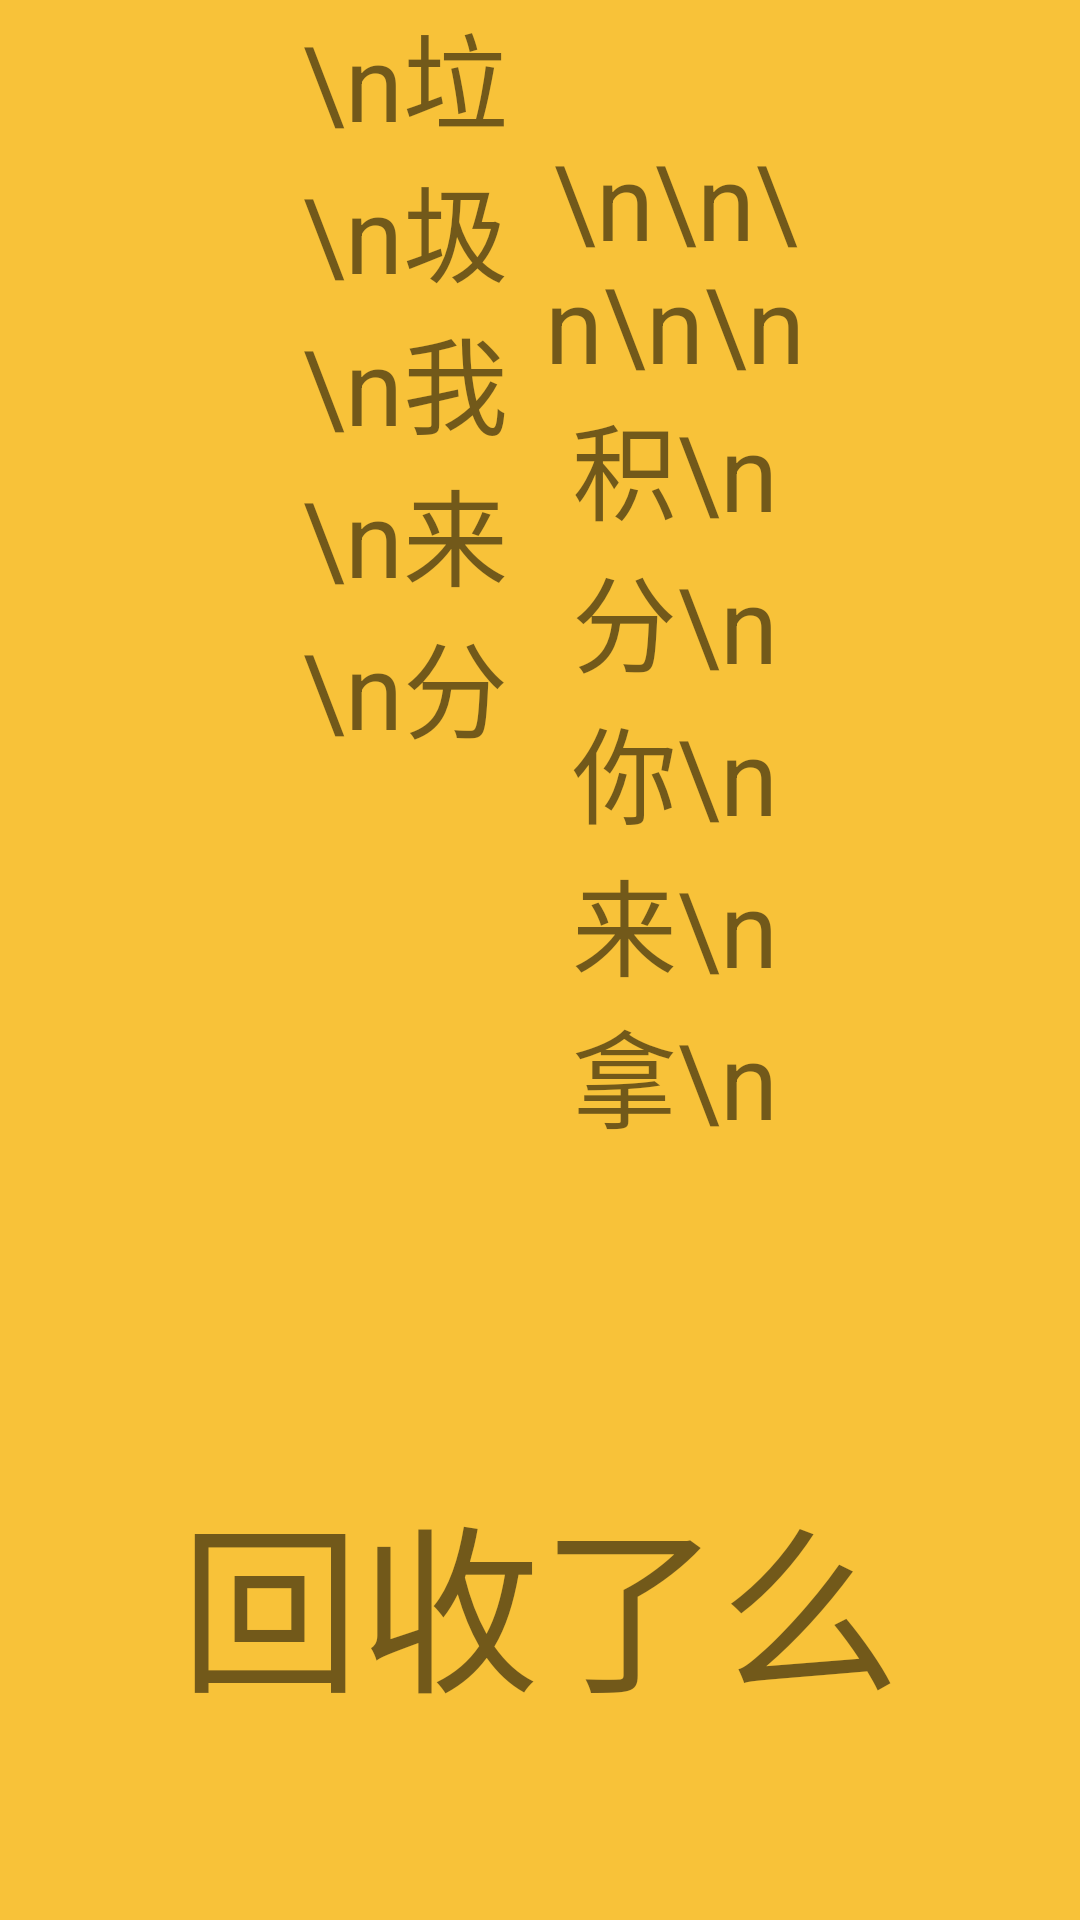

Here is an Android app screen rendered from its layout file. Give the layout XML and the strings, colors and styles it references.
<!-- AndroidManifest.xml: application theme Theme.找到了么 -->
<!-- res/layout/activity_first.xml -->
<?xml version="1.0" encoding="utf-8"?>
<androidx.constraintlayout.widget.ConstraintLayout xmlns:android="http://schemas.android.com/apk/res/android"
    xmlns:app="http://schemas.android.com/apk/res-auto"
    xmlns:tools="http://schemas.android.com/tools"
    android:layout_width="match_parent"
    android:layout_height="match_parent"
    tools:context=".FirstActivity">

    <LinearLayout
        android:layout_width="match_parent"
        android:layout_height="match_parent"
        android:orientation="vertical"
        tools:layout_editor_absoluteX="1dp"
        android:background="#F8C239"
        tools:layout_editor_absoluteY="1dp">

        <LinearLayout
            android:layout_width="match_parent"
            android:layout_height="match_parent"
            android:layout_weight="0.3"
            android:orientation="horizontal">

            <LinearLayout
                android:layout_width="match_parent"
                android:layout_height="match_parent"
                android:layout_weight="1"
                android:orientation="horizontal"></LinearLayout>

            <LinearLayout
                android:layout_width="match_parent"
                android:layout_height="match_parent"
                android:layout_weight="1"
                android:orientation="horizontal">

                <TextView
                    android:id="@+id/textView2"
                    android:layout_width="match_parent"
                    android:layout_height="match_parent"
                    android:layout_weight="1"
                    android:gravity="center_horizontal"
                    android:textSize="35dp"
                    android:text="\n垃\n圾\n我\n来\n分" />
            </LinearLayout>

            <LinearLayout
                android:layout_width="match_parent"
                android:layout_height="match_parent"
                android:layout_weight="1"
                android:orientation="horizontal">

                <TextView
                    android:id="@+id/textView3"
                    android:layout_width="match_parent"
                    android:layout_height="match_parent"
                    android:gravity="center"
                    android:layout_weight="1"
                    android:textSize="35dp"
                    android:text="\n\n\n\n\n积\n分\n你\n来\n拿\n" />
            </LinearLayout>

            <LinearLayout
                android:layout_width="match_parent"
                android:layout_height="match_parent"
                android:layout_weight="1"
                android:orientation="horizontal">

            </LinearLayout>
        </LinearLayout>



        <LinearLayout
            android:layout_width="match_parent"
            android:layout_height="match_parent"
            android:layout_weight="0.6"
            android:orientation="vertical">

            <TextView
                android:id="@+id/tittle"
                android:layout_width="match_parent"
                android:layout_height="match_parent"
                android:gravity="center"
                android:textSize="60dp"
                android:text="回收了么" />
        </LinearLayout>
    </LinearLayout>
</androidx.constraintlayout.widget.ConstraintLayout>
<!-- resources referenced by this layout -->
<resources>
  <style name="Theme.找到了么" parent="Theme.MaterialComponents.DayNight.DarkActionBar">
          
          <item name="colorPrimary">#FFC107</item>
          <item name="colorPrimaryVariant">#FFC107</item>
          <item name="colorOnPrimary">@color/white</item>
          
          <item name="colorSecondary">@color/teal_200</item>
          <item name="colorSecondaryVariant">@color/teal_700</item>
          <item name="colorOnSecondary">@color/black</item>
          
          <item name="android:statusBarColor" tools:targetApi="l">?attr/colorPrimaryVariant</item>
          
      </style>
  <color name="white">#FFFFFFFF</color>
  <color name="teal_200">#FF9800</color>
  <color name="teal_700">#FF9800</color>
  <color name="black">#FF000000</color>
</resources>
